The GitHub repository ingbeeedd/libtorch_vs2017_example contains a labelled image folder "classification" with 3 categories: dot particle, misprint, scratch. Examples follow, each with its label.

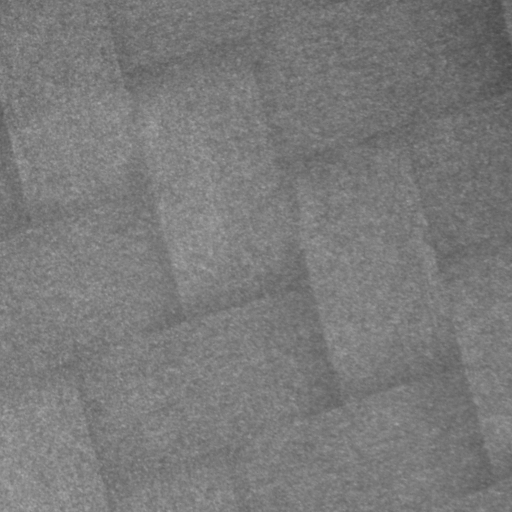
Label: dot particle

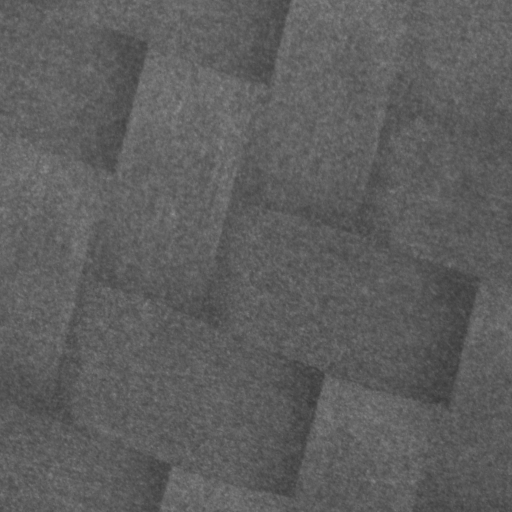
Label: dot particle

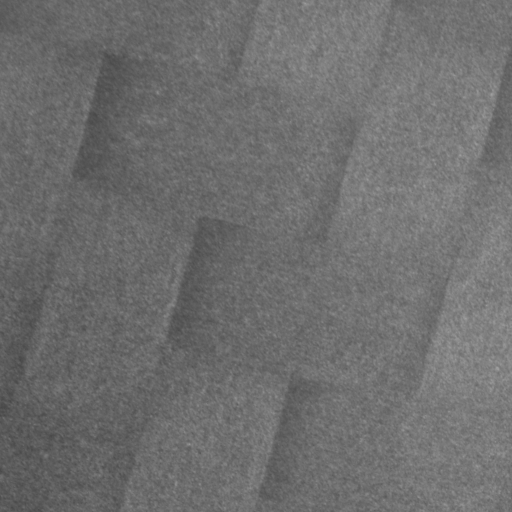
Label: dot particle

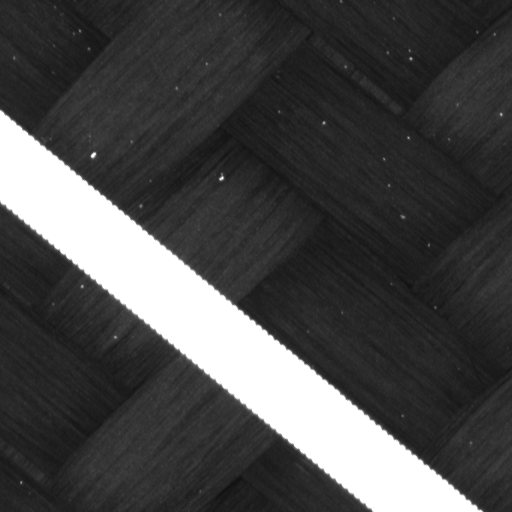
Label: misprint

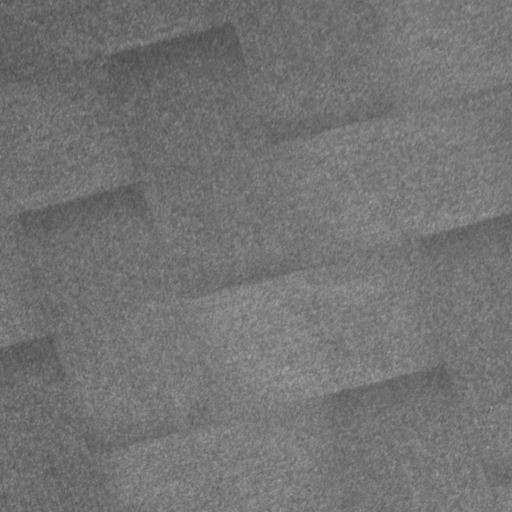
Label: dot particle

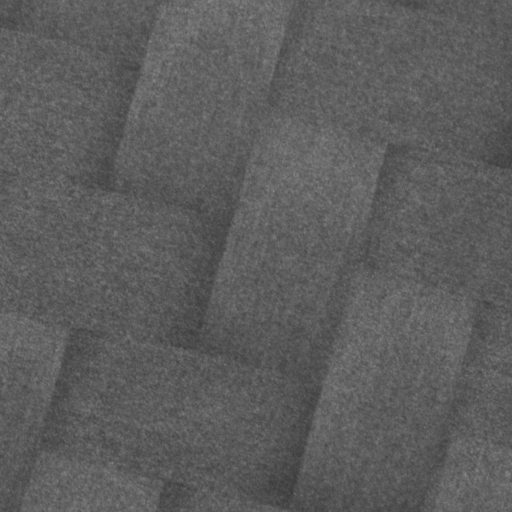
Label: dot particle
